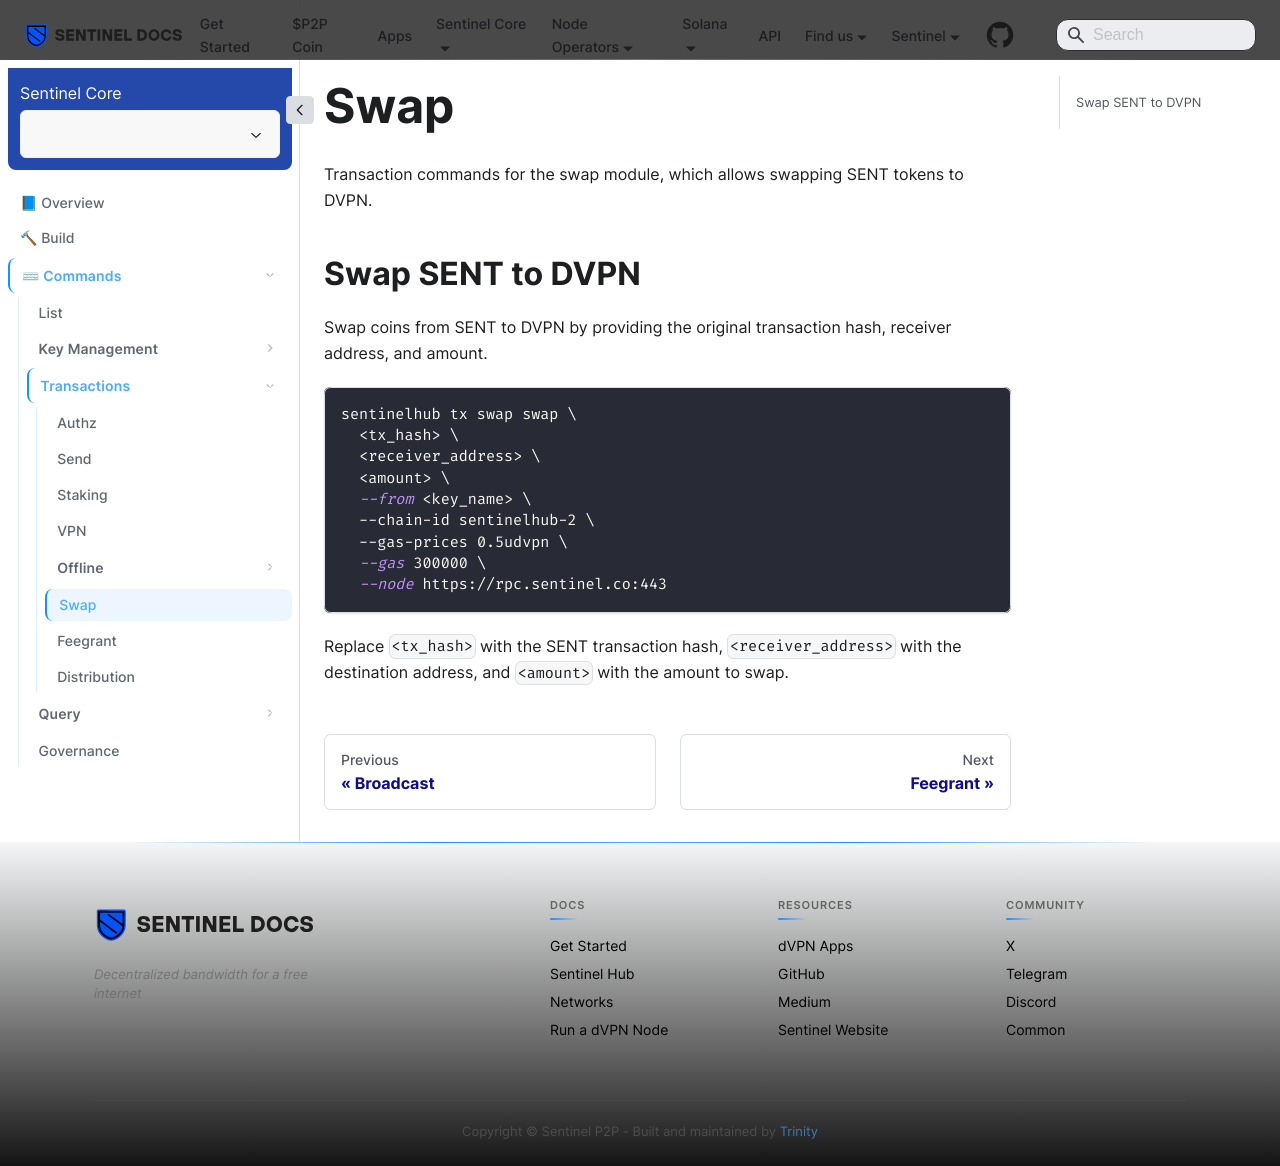

repository: sentinel-official/docs · page: sentinel-hub/commands/transactions/swap.html · generator: docusaurus

---
title: Swap
sidebar_position: 6
---

# Swap

Transaction commands for the swap module, which allows swapping SENT tokens to DVPN.

## Swap SENT to DVPN

Swap coins from SENT to DVPN by providing the original transaction hash, receiver address, and amount.

```bash
sentinelhub tx swap swap \
  <tx_hash> \
  <receiver_address> \
  <amount> \
  --from <key_name> \
  --chain-id sentinelhub-2 \
  --gas-prices 0.5udvpn \
  --gas 300000 \
  --node https://rpc.sentinel.co:443
```

Replace `<tx_hash>` with the SENT transaction hash, `<receiver_address>` with the destination address, and `<amount>` with the amount to swap.
